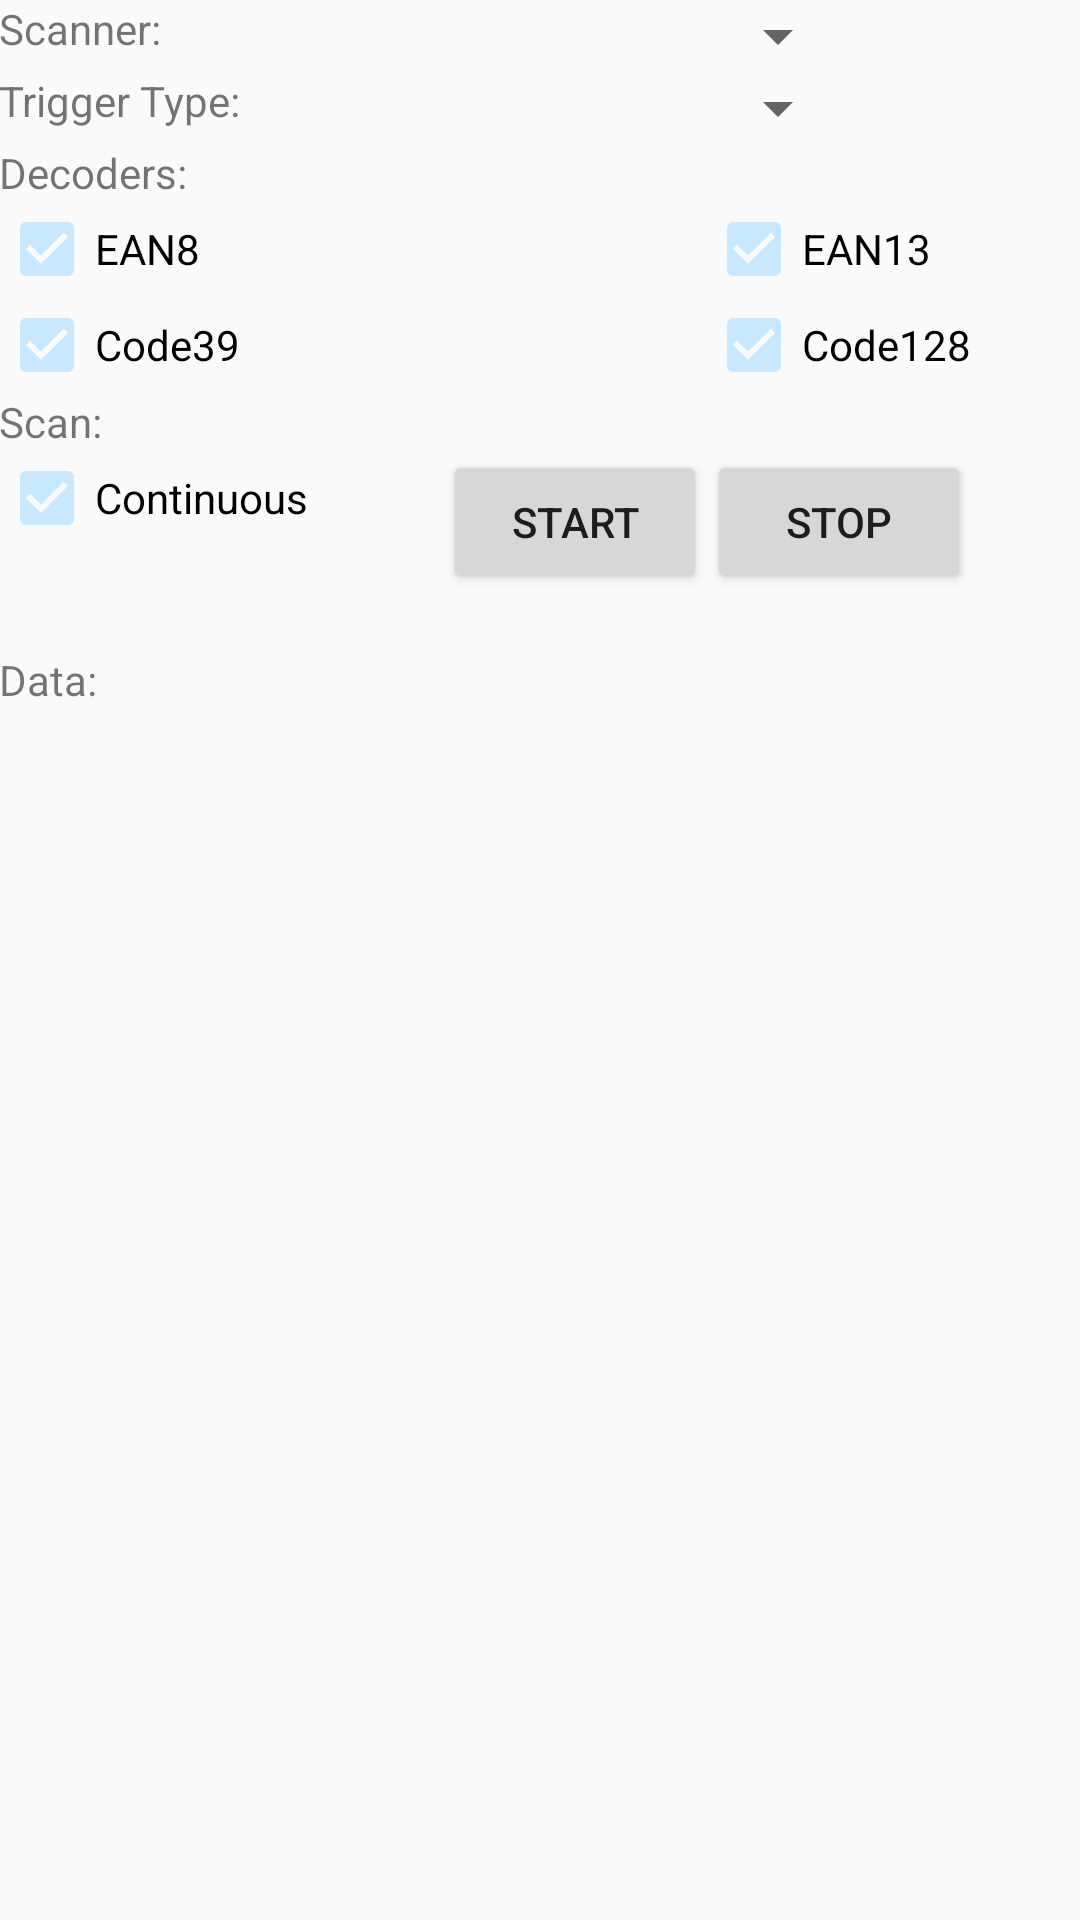

Layout XML and referenced resources for this Android screen:
<!-- AndroidManifest.xml: application theme AppTheme -->
<!-- res/layout/stock_take_portrait.xml -->
<RelativeLayout xmlns:android="http://schemas.android.com/apk/res/android"
    xmlns:tools="http://schemas.android.com/tools"
    android:layout_width="match_parent"
    android:layout_height="match_parent"
    android:paddingBottom="@dimen/activity_vertical_margin"
    android:paddingLeft="@dimen/activity_horizontal_margin"
    android:paddingRight="@dimen/activity_horizontal_margin"
    android:paddingTop="@dimen/activity_vertical_margin"
    tools:context="com.prestige.kaelmok.pmix.StockTake" >

    <CheckBox
        android:id="@+id/checkBoxCode128"
        android:layout_width="wrap_content"
        android:layout_height="wrap_content"
        android:layout_alignLeft="@+id/checkBoxEAN13"
        android:layout_below="@+id/checkBoxEAN13"
        android:checked="true"
        android:text="@string/code128"
        android:layout_alignStart="@+id/checkBoxEAN13" />

    <Spinner
        android:id="@+id/spinnerScannerDevices"
        android:layout_width="wrap_content"
        android:layout_height="wrap_content"
        android:layout_alignLeft="@+id/checkBoxEAN13"
        android:layout_alignStart="@+id/checkBoxEAN13" />

    <TextView
        android:id="@+id/textView1"
        android:layout_width="wrap_content"
        android:layout_height="wrap_content"
        android:layout_alignTop="@+id/spinnerScannerDevices"
        android:text="@string/select_scanner" />

    <ScrollView
        android:id="@+id/scrollView1"
        android:layout_width="wrap_content"
        android:layout_height="wrap_content"
        android:layout_alignRight="@+id/buttonStopScan"
        android:layout_below="@+id/textView3"
        android:layout_alignEnd="@+id/buttonStopScan">

        <LinearLayout
            android:layout_width="268dp"
            android:layout_height="wrap_content"
            >

            <TextView
                android:id="@+id/textViewData"
                android:layout_width="242dp"
                android:layout_height="wrap_content"
                android:gravity="center" />

        </LinearLayout>
    </ScrollView>

    <TextView
        android:id="@+id/textView3"
        android:layout_width="wrap_content"
        android:layout_height="wrap_content"
        android:layout_alignLeft="@+id/textViewStatus"
        android:layout_below="@+id/textViewStatus"
        android:text="@string/data"
        android:layout_alignStart="@+id/textViewStatus" />

    <Spinner
        android:id="@+id/spinnerTriggers"
        android:layout_width="wrap_content"
        android:layout_height="wrap_content"
        android:layout_alignLeft="@+id/spinnerScannerDevices"
        android:layout_alignTop="@+id/textView4"
        android:layout_alignStart="@+id/spinnerScannerDevices" />

    <TextView
        android:id="@+id/textView4"
        android:layout_width="wrap_content"
        android:layout_height="wrap_content"
        android:layout_alignLeft="@+id/textView2"
        android:layout_below="@+id/spinnerScannerDevices"
        android:text="@string/select_trigger_type"
        android:layout_alignStart="@+id/textView2" />

    <CheckBox
        android:id="@+id/checkBoxEAN13"
        android:layout_width="wrap_content"
        android:layout_height="wrap_content"
        android:layout_alignParentRight="true"
        android:layout_below="@+id/textView2"
        android:layout_marginRight="50dp"
        android:checked="true"
        android:text="@string/ean13"
        android:layout_alignParentEnd="true"
        android:layout_marginEnd="50dp" />

    <CheckBox
        android:id="@+id/checkBoxContinuous"
        android:layout_width="wrap_content"
        android:layout_height="wrap_content"
        android:layout_alignLeft="@+id/checkBoxCode39"
        android:layout_alignStart="@+id/checkBoxCode39"
        android:layout_below="@+id/textView5"
        android:checked="true"
        android:text="@string/continuous" />

    <CheckBox
        android:id="@+id/checkBoxCode39"
        android:layout_width="100dp"
        android:layout_height="wrap_content"
        android:layout_below="@+id/checkBoxEAN8"
        android:checked="true"
        android:text="@string/code39" />

    <TextView
        android:id="@+id/textViewStatus"
        android:layout_width="wrap_content"
        android:layout_height="wrap_content"
        android:layout_alignLeft="@+id/checkBoxContinuous"
        android:layout_alignStart="@+id/checkBoxContinuous"
        android:layout_below="@+id/buttonStartScan"
        android:text="@string/status"
        android:visibility="invisible" />

    <TextView
        android:id="@+id/textView2"
        android:layout_width="wrap_content"
        android:layout_height="wrap_content"
        android:layout_alignLeft="@+id/textView1"
        android:layout_below="@+id/spinnerTriggers"
        android:text="@string/set_decoders"
        android:layout_alignStart="@+id/textView1" />

    <TextView
        android:id="@+id/textView5"
        android:layout_width="wrap_content"
        android:layout_height="wrap_content"
        android:layout_alignLeft="@+id/checkBoxContinuous"
        android:layout_below="@+id/checkBoxCode39"
        android:text="@string/scan"
        android:layout_alignStart="@+id/checkBoxContinuous" />

    <CheckBox
        android:id="@+id/checkBoxEAN8"
        android:layout_width="wrap_content"
        android:layout_height="wrap_content"
        android:layout_above="@+id/checkBoxCode128"
        android:layout_alignLeft="@+id/checkBoxCode39"
        android:checked="true"
        android:text="@string/ean8"
        android:layout_alignStart="@+id/checkBoxCode39" />

    <Button
        android:id="@+id/buttonStartScan"
        android:layout_width="wrap_content"
        android:layout_height="wrap_content"
        android:layout_alignBaseline="@+id/buttonStopScan"
        android:layout_alignBottom="@+id/buttonStopScan"
        android:layout_toLeftOf="@+id/buttonStopScan"
        android:layout_toStartOf="@+id/buttonStopScan"
        android:text="@string/start" />

    <Button
        android:id="@+id/buttonStopScan"
        android:layout_width="wrap_content"
        android:layout_height="wrap_content"
        android:layout_alignEnd="@+id/checkBoxCode128"
        android:layout_alignRight="@+id/checkBoxCode128"
        android:layout_alignTop="@+id/checkBoxContinuous"
        android:text="@string/stop" />

</RelativeLayout>
<!-- resources referenced by this layout -->
<resources>
  <string name="code128">Code128</string>
  <string name="code39">Code39</string>
  <string name="continuous">Continuous</string>
  <string name="data">Data:</string>
  <string name="ean13">EAN13</string>
  <string name="ean8">EAN8</string>
  <string name="scan">Scan:</string>
  <string name="select_scanner">Scanner:</string>
  <string name="select_trigger_type">Trigger Type:</string>
  <string name="set_decoders">Decoders:</string>
  <string name="start">Start</string>
  <string name="status">Status:</string>
  <string name="stop">Stop</string>
  <style name="AppTheme" parent="Theme.AppCompat.Light.NoActionBar">
          
          <item name="colorPrimary">@color/colorPrimary</item>
          <item name="colorPrimaryDark">@color/colorPrimaryDark</item>
          <item name="colorAccent">@color/colorAccent</item>
      </style>
  <color name="colorPrimary">#125688</color>
  <color name="colorPrimaryDark">#125688</color>
  <color name="colorAccent">#c8e8ff</color>
</resources>
